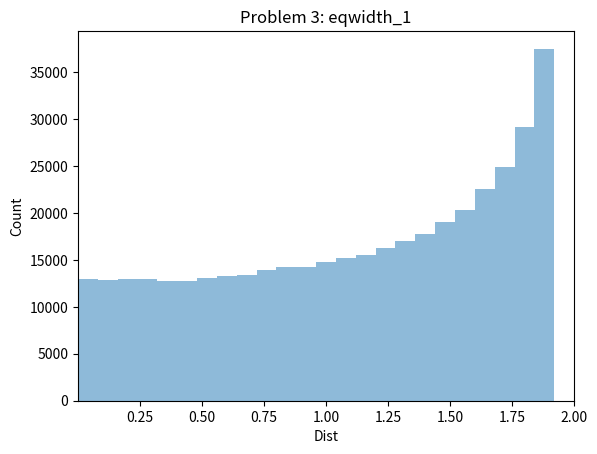
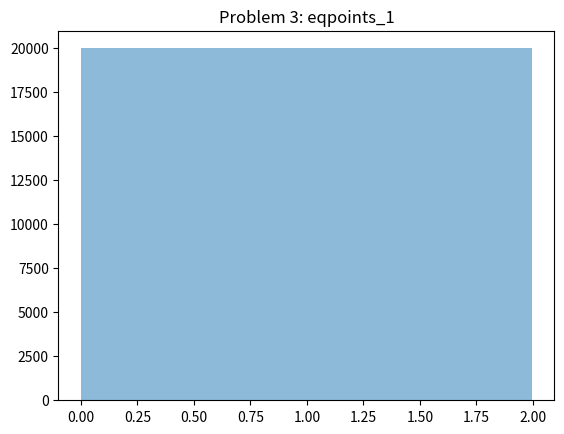
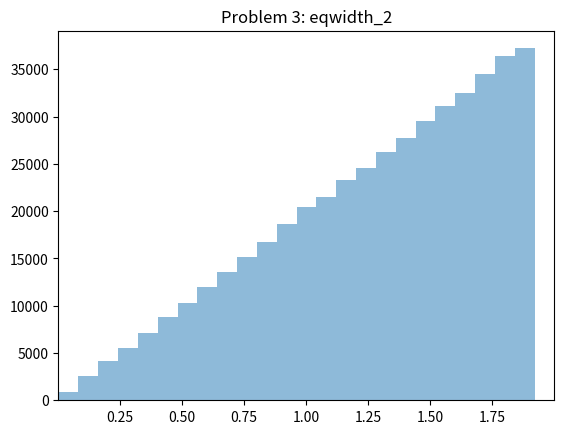
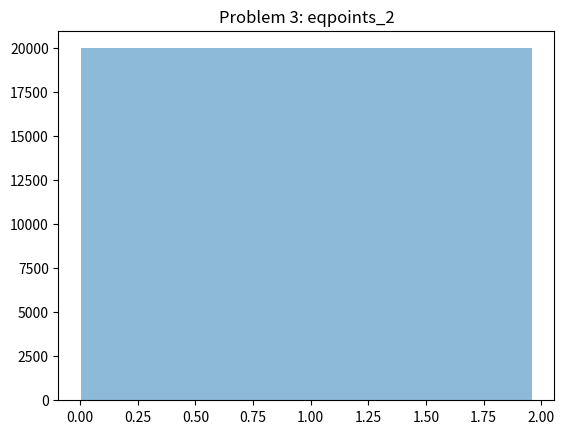
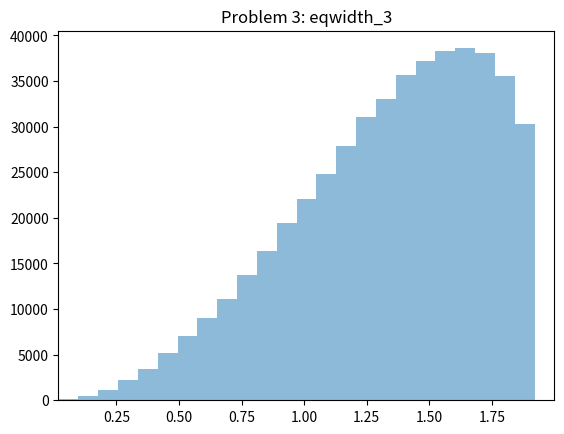
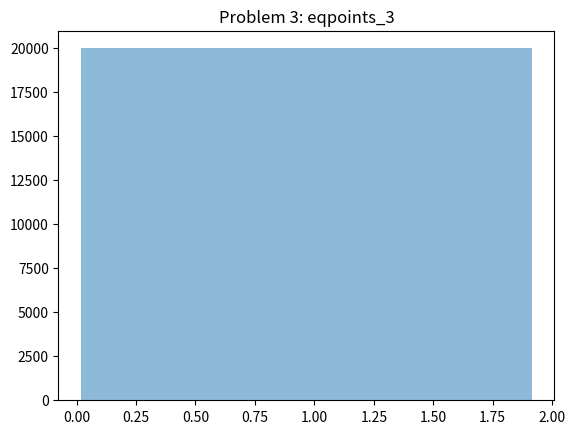

Here is the Python script that generated these plots, in order:
__author__ = 'Adward'
import numpy as np
from scipy.spatial.distance import pdist
from matplotlib import pyplot as plt

plt.xlabel('Dist')
plt.ylabel('Count')
for k in range(1, 4):
    Xk = np.random.randn(1000, k + 1)
    radius = np.linalg.norm(Xk, ord=2, axis=1)
    for i in range(1000):
        Xk[i] = np.divide(Xk[i], radius[i])

    Dk = pdist(Xk, 'euclidean')
    plt.xlim([min(Dk), max(Dk)])

    bins = np.arange(min(Dk), max(Dk), (max(Dk)-min(Dk))/25)  # fixed bin size
    plt.hist(Dk, bins=bins, alpha=0.5)
    plt.title('Problem 3: eqwidth_' + str(k))
    plt.savefig('eqwidth_' + str(k) + '.png')
    plt.close()

    Dk.sort()
    bins = Dk[np.arange(0, len(Dk)-1, len(Dk)//25)]
    plt.hist(Dk, bins=bins, alpha=0.5)
    plt.title('Problem 3: eqpoints_' + str(k))
    plt.savefig('eqpoints_' + str(k) + '.png')
    plt.close()
